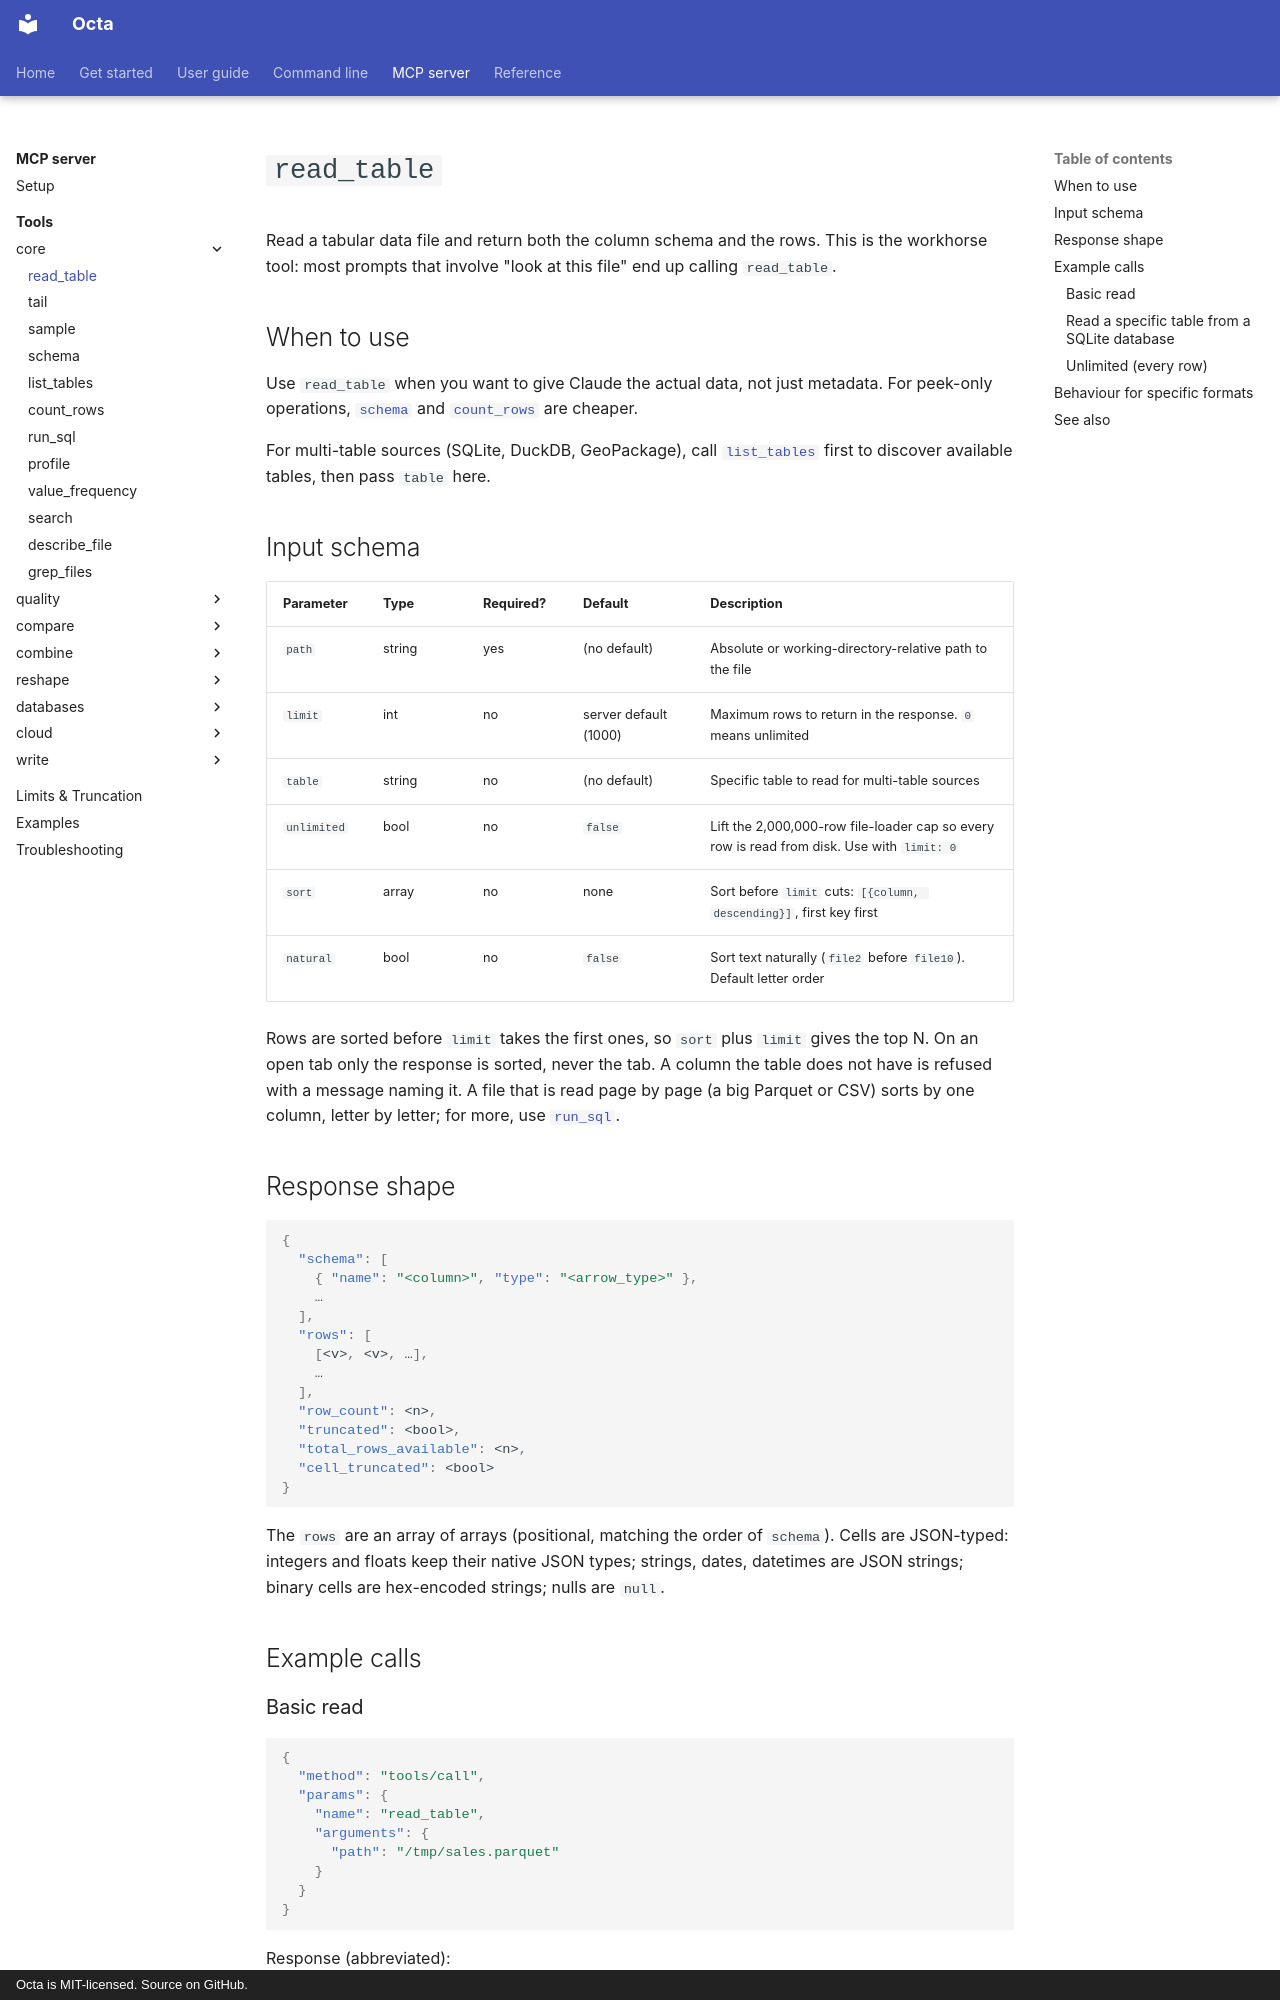

repository: thorstenfoltz/octa · page: mcp/tools/read_table/index.html · generator: mkdocs · copyright: Octa is MIT-licensed. Source on GitHub.

# `read_table`

Read a tabular data file and return both the column schema and the
rows. This is the workhorse tool: most prompts that involve "look at
this file" end up calling `read_table`.

## When to use

Use `read_table` when you want to give Claude the actual data, not
just metadata. For peek-only operations, [`schema`](schema.md) and
[`count_rows`](count_rows.md) are cheaper.

For multi-table sources (SQLite, DuckDB, GeoPackage), call
[`list_tables`](list_tables.md) first to discover available tables,
then pass `table` here.

## Input schema

| Parameter   | Type   | Required? | Default               | Description                                                                                |
|-------------|--------|-----------|-----------------------|--------------------------------------------------------------------------------------------|
| `path`      | string | yes       | (no default)          | Absolute or working-directory-relative path to the file                                    |
| `limit`     | int    | no        | server default (1000) | Maximum rows to return in the response. `0` means unlimited                                |
| `table`     | string | no        | (no default)          | Specific table to read for multi-table sources                                             |
| `unlimited` | bool   | no        | `false`               | Lift the 2,000,000-row file-loader cap so every row is read from disk. Use with `limit: 0` |
| `sort`      | array  | no        | none                  | Sort before `limit` cuts: `[{column, descending}]`, first key first                        |
| `natural`   | bool   | no        | `false`               | Sort text naturally (`file2` before `file10`). Default letter order                        |

Rows are sorted before `limit` takes the first ones, so `sort` plus
`limit` gives the top N. On an open tab only the response is sorted,
never the tab. A column the table does not have is refused with a
message naming it. A file that is read page by page (a big Parquet or
CSV) sorts by one column, letter by letter; for more, use
[`run_sql`](run_sql.md).

## Response shape

```json
{
  "schema": [
    { "name": "<column>", "type": "<arrow_type>" },
    …
  ],
  "rows": [
    [<v>, <v>, …],
    …
  ],
  "row_count": <n>,
  "truncated": <bool>,
  "total_rows_available": <n>,
  "cell_truncated": <bool>
}
```

The `rows` are an array of arrays (positional, matching the order of
`schema`). Cells are JSON-typed: integers and floats keep their
native JSON types; strings, dates, datetimes are JSON strings; binary
cells are hex-encoded strings; nulls are `null`.

## Example calls

### Basic read

```json
{
  "method": "tools/call",
  "params": {
    "name": "read_table",
    "arguments": {
      "path": "/tmp/sales.parquet"
    }
  }
}
```

Response (abbreviated):

```json
{
  "schema": [
    { "name": "region", "type": "Utf8" },
    { "name": "amount", "type": "Float64" }
  ],
  "rows": [
    ["EU", 1245.50],
    ["US", 89.00],
    ["APAC", 2100.00]
  ],
  "row_count": 1000,
  "truncated": true,
  "total_rows_available": 47832,
  "cell_truncated": false
}
```

### Read a specific table from a SQLite database

```json
{
  "name": "read_table",
  "arguments": {
    "path": "/data/app.sqlite",
    "table": "users",
    "limit": 100
  }
}
```
